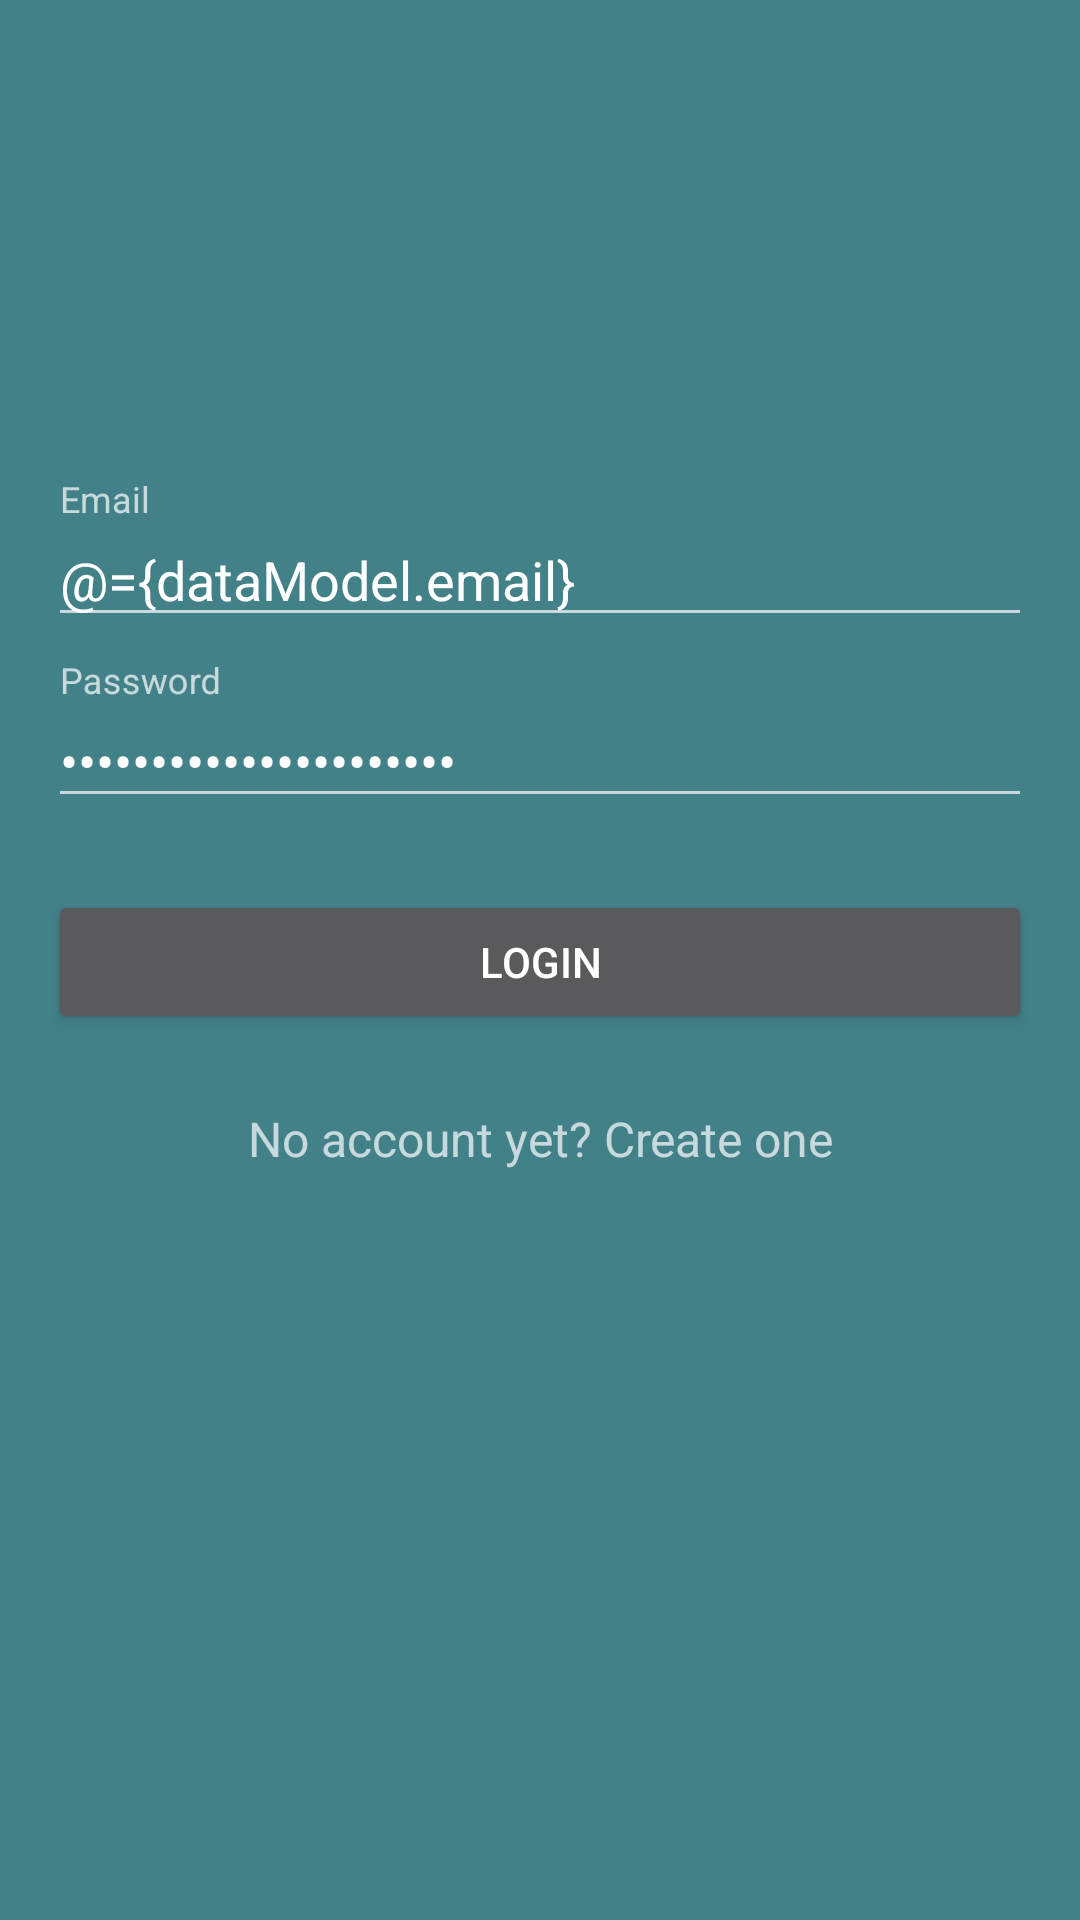

The Android layout XML behind this screen, and the referenced resources:
<!-- AndroidManifest.xml: application theme AppTheme -->
<!-- res/layout/fragment_login.xml -->
<?xml version="1.0" encoding="utf-8"?>
<layout xmlns:android="http://schemas.android.com/apk/res/android">

    <data>

        <variable
            name="dataModel"
            type="com.sebeca.app.jobinprogress.login.LoginModel" />

        <variable
            name="viewModel"
            type="com.sebeca.app.jobinprogress.login.LoginViewModel" />
    </data>

    <LinearLayout
        android:layout_width="match_parent"
        android:layout_height="match_parent"
        android:gravity="center_horizontal"
        android:orientation="vertical"
        android:paddingBottom="@dimen/activity_vertical_margin"
        android:paddingLeft="@dimen/activity_horizontal_margin"
        android:paddingRight="@dimen/activity_horizontal_margin"
        android:paddingTop="@dimen/activity_vertical_margin">

        
        <ProgressBar
            android:id="@+id/login_progress"
            style="?android:attr/progressBarStyleLarge"
            android:layout_width="wrap_content"
            android:layout_height="wrap_content"
            android:layout_marginBottom="8dp"
            android:visibility="gone" />

        <ScrollView
            android:id="@+id/login_form"
            android:layout_width="match_parent"
            android:layout_height="match_parent">

            <LinearLayout
                android:id="@+id/email_login_form"
                android:layout_width="match_parent"
                android:layout_height="wrap_content"
                android:orientation="vertical">

                <ImageView
                    android:layout_width="wrap_content"
                    android:layout_height="72dp"
                    android:layout_gravity="center_horizontal"
                    android:layout_marginBottom="24dp"
                    android:src="@mipmap/ic_launcher" />

                <android.support.design.widget.TextInputLayout
                    android:layout_width="match_parent"
                    android:layout_height="wrap_content"
                    android:layout_marginBottom="8dp"
                    android:layout_marginTop="8dp">

                    <EditText
                        android:id="@+id/input_email"
                        android:layout_width="match_parent"
                        android:layout_height="wrap_content"
                        android:hint="Email"
                        android:inputType="textEmailAddress"
                        android:maxLines="1"
                        android:text="@={dataModel.email}" />
                </android.support.design.widget.TextInputLayout>

                <android.support.design.widget.TextInputLayout
                    android:layout_width="match_parent"
                    android:layout_height="wrap_content">

                    <EditText
                        android:id="@+id/input_password"
                        android:layout_width="match_parent"
                        android:layout_height="wrap_content"
                        android:hint="@string/prompt_password"
                        android:imeActionId="@+id/login"
                        android:imeActionLabel="@string/action_sign_in_short"
                        android:imeOptions="actionUnspecified"
                        android:inputType="textPassword"
                        android:maxLines="1"
                        android:text="@={dataModel.password}" />

                </android.support.design.widget.TextInputLayout>

                <android.support.v7.widget.AppCompatButton
                    android:id="@+id/sign_in_button"
                    android:layout_width="fill_parent"
                    android:layout_height="wrap_content"
                    android:layout_marginBottom="24dp"
                    android:layout_marginTop="24dp"
                    android:onClick="@{viewModel::onClickLogin}"
                    android:padding="12dp"
                    android:text="Login" />

                <TextView
                    android:id="@+id/link_signup"
                    android:layout_width="fill_parent"
                    android:layout_height="wrap_content"
                    android:layout_marginBottom="24dp"
                    android:gravity="center"
                    android:onClick="@{viewModel.onClickSignup}"
                    android:text="No account yet? Create one"
                    android:textSize="16dip" />

            </LinearLayout>
        </ScrollView>
    </LinearLayout>
</layout>
<!-- resources referenced by this layout -->
<resources>
  <dimen name="activity_horizontal_margin">16dp</dimen>
  <dimen name="activity_vertical_margin">56dp</dimen>
  <string name="prompt_password">Password</string>
  <style name="AppTheme" parent="Theme.Design.NoActionBar">
          <item name="colorPrimary">@color/colorPrimary</item>
          <item name="colorPrimaryDark">@color/colorPrimaryDark</item>
          <item name="colorAccent">@color/colorAccent</item>
          <item name="android:windowBackground">@color/colorPrimary</item>
      </style>
  <color name="colorPrimary">#438189</color>
  <color name="colorPrimaryDark">#303F9F</color>
  <color name="colorAccent">#FF4081</color>
</resources>
